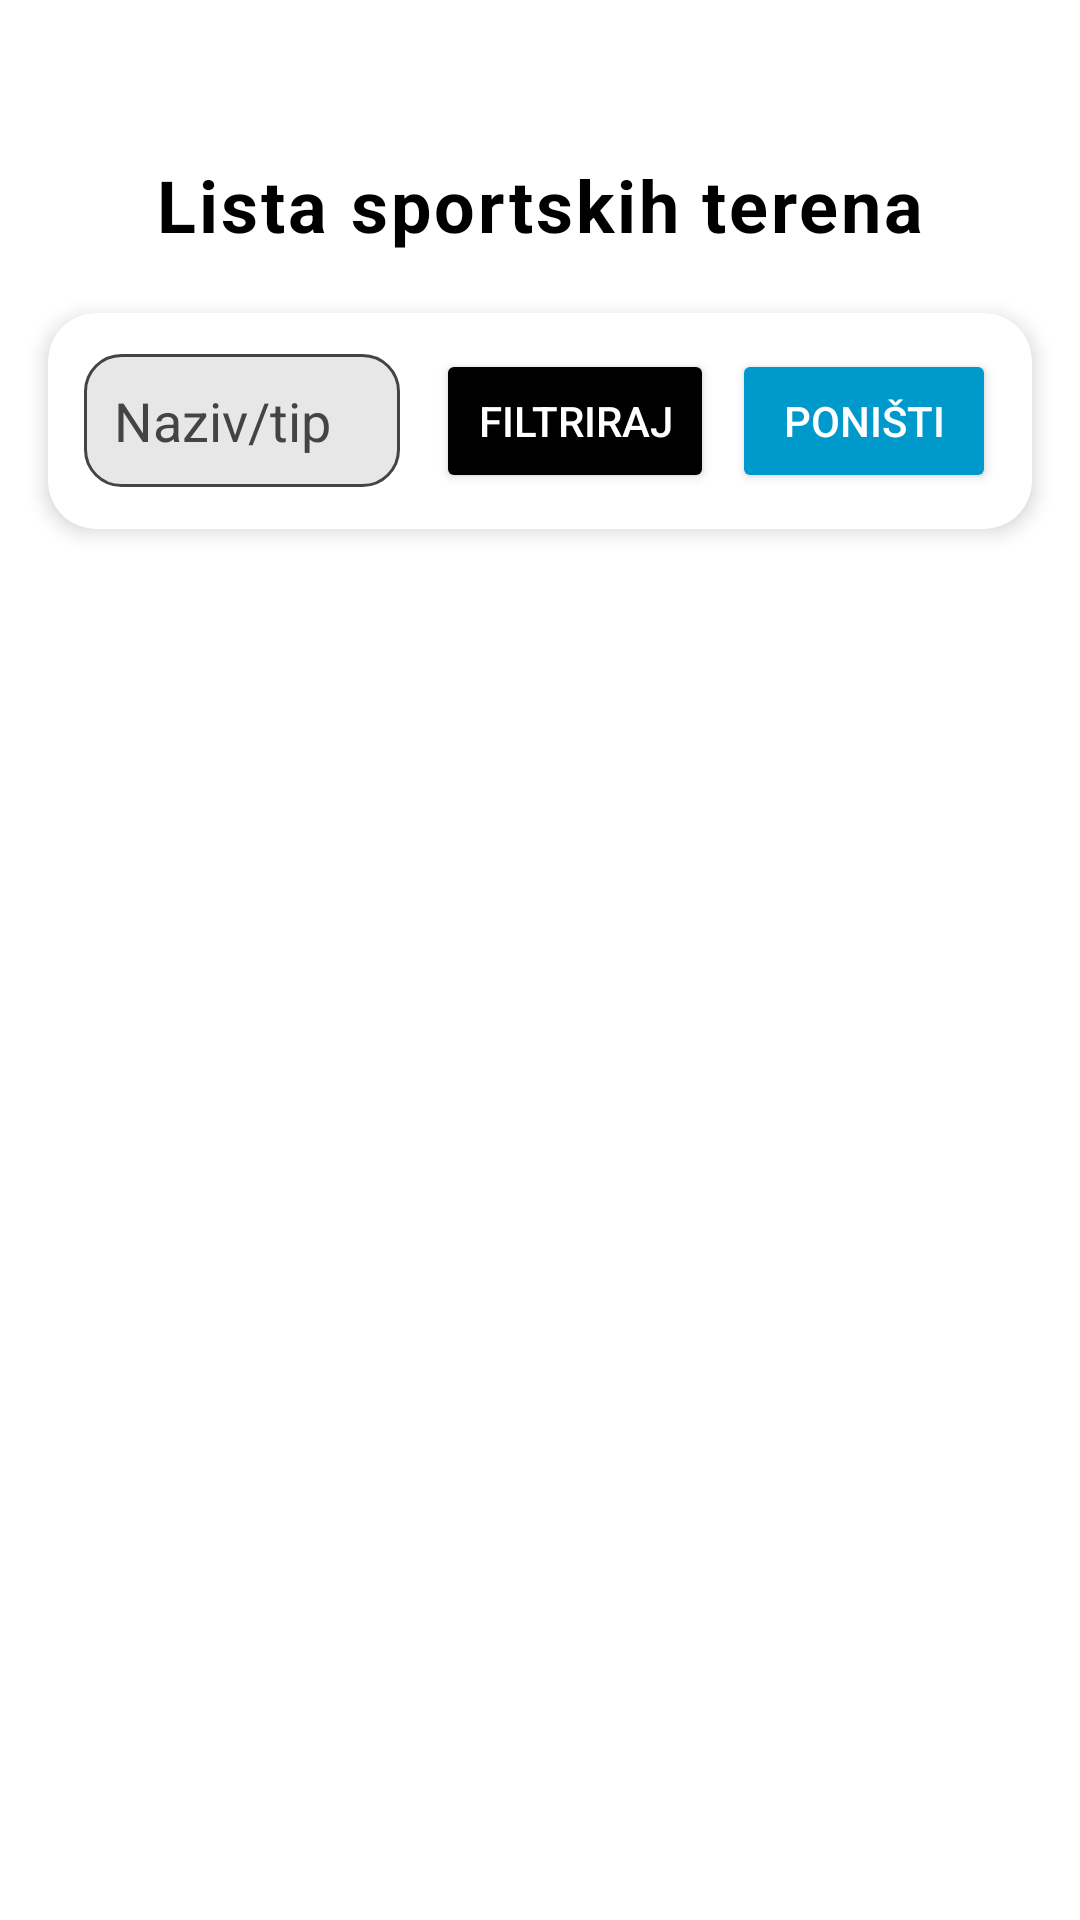

Produce the Android XML layout that renders to this screen, including the resource entries it uses.
<!-- AndroidManifest.xml: application theme Theme.SportFieldReservation -->
<!-- res/layout/activity_field_list.xml -->
<?xml version="1.0" encoding="utf-8"?>
<androidx.constraintlayout.widget.ConstraintLayout xmlns:android="http://schemas.android.com/apk/res/android"
    xmlns:app="http://schemas.android.com/apk/res-auto"
    xmlns:tools="http://schemas.android.com/tools"
    android:layout_width="match_parent"
    android:layout_height="match_parent"
    android:background="@color/bg_primary"
    tools:context=".activities.FieldListActivity">

    
    <TextView
        android:id="@+id/tvFieldsTitle"
        android:layout_width="0dp"
        android:layout_height="wrap_content"
        android:layout_marginTop="32dp"
        android:gravity="center"
        android:letterSpacing="0.04"
        android:padding="20dp"
        android:text="Lista sportskih terena"
        android:textColor="@color/text_primary"
        android:textSize="24sp"
        android:textStyle="bold"
        app:layout_constraintEnd_toEndOf="parent"
        app:layout_constraintStart_toStartOf="parent"
        app:layout_constraintTop_toTopOf="parent" />

    
    <androidx.cardview.widget.CardView
        android:id="@+id/cardFilter"
        android:layout_width="0dp"
        android:layout_height="wrap_content"
        android:layout_marginHorizontal="16dp"
        android:layout_marginBottom="8dp"
        app:cardBackgroundColor="@color/card_bg"
        app:cardCornerRadius="16dp"
        app:cardElevation="4dp"
        app:layout_constraintEnd_toEndOf="parent"
        app:layout_constraintStart_toStartOf="parent"
        app:layout_constraintTop_toBottomOf="@id/tvFieldsTitle">

        <LinearLayout
            android:layout_width="match_parent"
            android:layout_height="match_parent"
            android:gravity="center_vertical"
            android:orientation="horizontal"
            android:padding="12dp">

            <EditText
                android:id="@+id/etFieldFilter"
                android:layout_width="0dp"
                android:layout_height="wrap_content"
                android:layout_weight="1"
                android:background="@drawable/bg_input"
                android:hint="Naziv/tip"
                android:padding="10dp"
                android:singleLine="true"
                android:textColor="@color/text_primary"
                android:textColorHint="@color/input_stroke"
                tools:ignore="TouchTargetSizeCheck" />


            <Button
                android:id="@+id/btnApplyFieldFilter"
                android:layout_width="wrap_content"
                android:layout_height="wrap_content"
                android:layout_marginStart="12dp"
                android:backgroundTint="@color/btn_primary"
                android:paddingHorizontal="14dp"
                android:text="Filtriraj"
                android:textColor="@color/white" />

            <Button
                android:id="@+id/btnClearFieldFilter"
                android:layout_width="wrap_content"
                android:layout_height="wrap_content"
                android:layout_marginStart="6dp"
                android:backgroundTint="@color/btn_secondary"
                android:paddingHorizontal="12dp"
                android:text="Poništi"
                android:textColor="@color/white" />

        </LinearLayout>

    </androidx.cardview.widget.CardView>

    
    <androidx.recyclerview.widget.RecyclerView
        android:id="@+id/rvFields"
        android:layout_width="0dp"
        android:layout_height="0dp"
        android:padding="8dp"
        app:layout_constraintBottom_toBottomOf="parent"
        app:layout_constraintEnd_toEndOf="parent"
        app:layout_constraintStart_toStartOf="parent"
        app:layout_constraintTop_toBottomOf="@id/cardFilter"
        tools:listitem="@layout/item_field" />

</androidx.constraintlayout.widget.ConstraintLayout>
<!-- res/layout/item_field.xml (included above) -->
<?xml version="1.0" encoding="utf-8"?>
<androidx.cardview.widget.CardView xmlns:android="http://schemas.android.com/apk/res/android"
    xmlns:card_view="http://schemas.android.com/apk/res-auto"
    android:layout_width="match_parent"
    android:layout_height="wrap_content"
    android:layout_margin="22dp"
    card_view:cardBackgroundColor="@color/card_bg"
    card_view:cardCornerRadius="12dp"
    card_view:cardElevation="4dp">

    <LinearLayout
        android:layout_width="match_parent"
        android:layout_height="wrap_content"
        android:orientation="vertical"
        android:padding="12dp">

        <TextView
            android:id="@+id/tvFieldName"
            android:layout_width="wrap_content"
            android:layout_height="wrap_content"
            android:text="Naziv terena"
            android:textColor="@color/text_primary"
            android:textSize="18sp"
            android:textStyle="bold" />

        <TextView
            android:id="@+id/tvFieldType"
            android:layout_width="wrap_content"
            android:layout_height="wrap_content"
            android:text="Tip"
            android:textColor="@color/text_primary" />

        <TextView
            android:id="@+id/tvFieldLocation"
            android:layout_width="wrap_content"
            android:layout_height="wrap_content"
            android:text="Lokacija"
            android:textColor="@color/text_primary" />

        <TextView
            android:id="@+id/tvFieldPrice"
            android:layout_width="wrap_content"
            android:layout_height="wrap_content"
            android:text="Cena"
            android:textColor="@color/text_primary" />

    </LinearLayout>

</androidx.cardview.widget.CardView>
<!-- resources referenced by this layout -->
<resources>
  <color name="bg_primary">#FFFFFF</color>
  <color name="btn_primary">#000000</color>
  <color name="btn_secondary">#ff0099cc</color>
  <color name="card_bg">#FFFFFF</color>
  <color name="input_stroke">#444444</color>
  <color name="text_primary">#000000</color>
  <color name="white">#FFFFFFFF</color>
  <!-- drawable bg_input (drawable) -->
  <?xml version="1.0" encoding="utf-8"?>
  <shape xmlns:android="http://schemas.android.com/apk/res/android">
      <solid android:color="@color/input_bg" />
      <stroke
          android:width="1dp"
          android:color="@color/input_stroke" />
      <corners android:radius="12dp" />
  </shape>
  <style name="Theme.SportFieldReservation" parent="Base.Theme.SportFieldReservation" />
  <color name="input_bg">#E7E7E7</color>
  <style name="Base.Theme.SportFieldReservation" parent="Theme.Material3.DayNight.NoActionBar">
          
          
      </style>
</resources>
